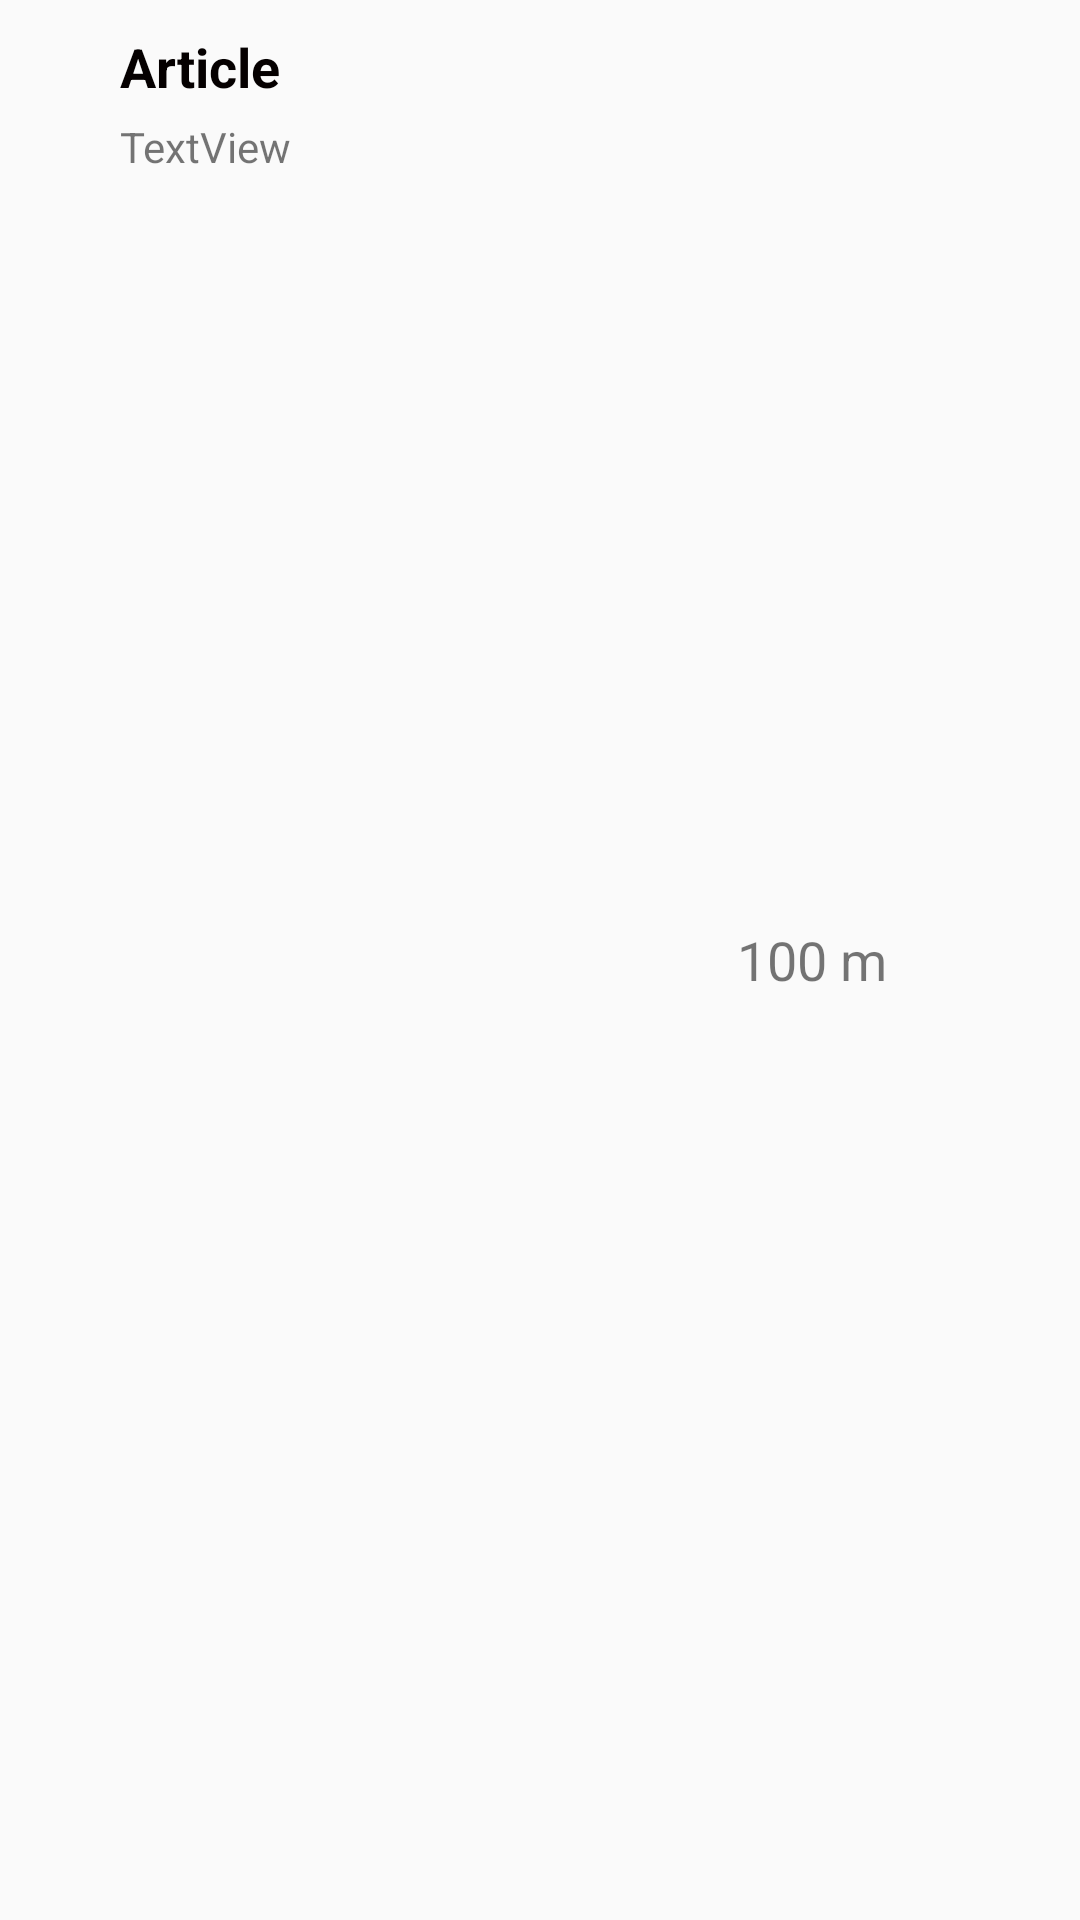

Android layout source for this screen:
<!-- AndroidManifest.xml: application theme AppTheme -->
<!-- res/layout/activity_article_cellule.xml -->
<?xml version="1.0" encoding="utf-8"?>
<LinearLayout xmlns:android="http://schemas.android.com/apk/res/android"
    android:layout_width="match_parent"
    android:layout_height="wrap_content"
    android:orientation="horizontal"
    android:paddingLeft="20dp"
    android:paddingTop="10dp"
    android:paddingRight="20dp"
    android:paddingBottom="10dp">

    <LinearLayout
        android:layout_width="wrap_content"
        android:layout_height="wrap_content"
        android:layout_weight="1"
        android:orientation="vertical">

        <TextView
            android:id="@+id/articleNom"
            android:layout_width="wrap_content"
            android:layout_height="wrap_content"
            android:layout_marginLeft="20dp"
            android:layout_weight="1"
            android:paddingBottom="5dp"
            android:text="Article"
            android:textColor="#050000"
            android:textSize="18sp"
            android:textStyle="bold" />

        <LinearLayout
            android:layout_width="match_parent"
            android:layout_height="match_parent"
            android:layout_weight="1"
            android:orientation="horizontal">

            <TextView
                android:id="@+id/date"
                android:layout_width="wrap_content"
                android:layout_height="wrap_content"
                android:layout_gravity="center_vertical"
                android:layout_weight="1"
                android:paddingLeft="20dp"
                android:text="TextView" />
        </LinearLayout>

    </LinearLayout>

    <TextView
        android:id="@+id/qteDemande"
        android:layout_width="wrap_content"
        android:layout_height="wrap_content"
        android:layout_gravity="center_vertical"
        android:layout_marginLeft="20dp"
        android:layout_weight="1"
        android:gravity="center"
        android:text="100 m"
        android:textSize="18sp" />

</LinearLayout>
<!-- resources referenced by this layout -->
<resources>
  <style name="AppTheme" parent="Theme.AppCompat.Light.NoActionBar">
          
          <item name="colorPrimary">@color/colorPrimary</item>
          <item name="colorPrimaryDark">@color/colorPrimaryDark</item>
          <item name="colorAccent">@color/colorAccent</item>
      </style>
  <!-- not gathered from this repository: default colours our renderer supplied (Android Studio template values) -->
  <color name="colorPrimary">#FF6200EE</color>
  <color name="colorPrimaryDark">#FF3700B3</color>
  <color name="colorAccent">#FF03DAC5</color>
</resources>
